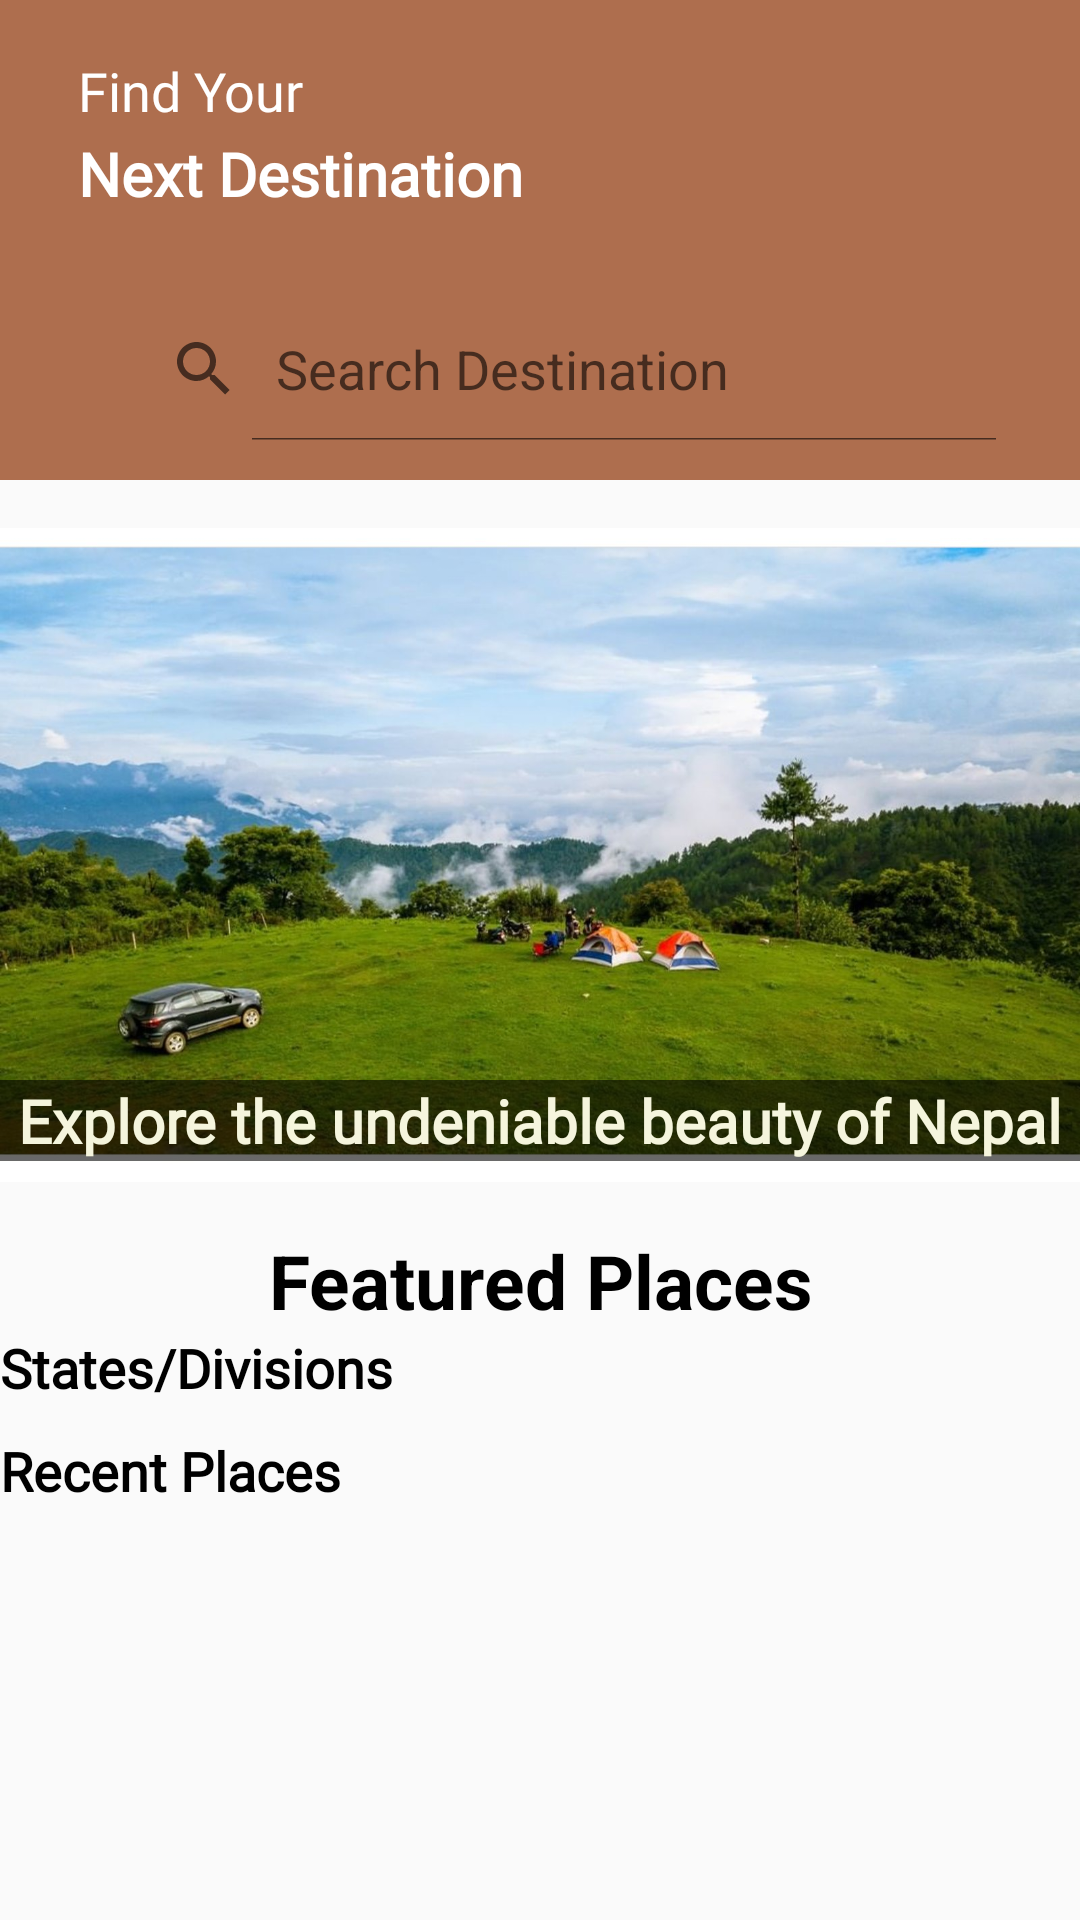

Layout XML and referenced resources for this Android screen:
<!-- AndroidManifest.xml: application theme AppTheme -->
<!-- res/layout/fragment_home.xml -->
<?xml version="1.0" encoding="utf-8"?>
<FrameLayout xmlns:android="http://schemas.android.com/apk/res/android"
    xmlns:app="http://schemas.android.com/apk/res-auto"
    xmlns:tools="http://schemas.android.com/tools"
    android:layout_width="match_parent"
    android:layout_height="match_parent"
    tools:context=".activities.homePageActivities.fragments.HomeFragment">

    <LinearLayout
        android:layout_width="match_parent"
        android:layout_height="match_parent"
        android:orientation="vertical">

        <LinearLayout
            android:layout_width="match_parent"
            android:layout_height="160dp"
            android:background="@color/SantaFe"
            android:orientation="vertical">

            <LinearLayout
                android:layout_width="match_parent"
                android:layout_height="70dp"
                android:layout_marginTop="8dp"
                android:orientation="horizontal">

                <LinearLayout
                    android:layout_width="wrap_content"
                    android:layout_height="70dp"
                    android:layout_marginLeft="10dp"
                    android:orientation="vertical">

                    <TextView
                        android:id="@+id/textView"
                        android:layout_width="wrap_content"
                        android:layout_height="wrap_content"
                        android:layout_marginStart="16dp"
                        android:layout_marginLeft="16dp"
                        android:layout_marginTop="10dp"
                        android:fontFamily="@font/rubik"
                        android:text="Find Your"
                        android:textColor="#FFFFFF"
                        android:textSize="18sp" />

                    <TextView
                        android:id="@+id/textView2"
                        android:layout_width="wrap_content"
                        android:layout_height="wrap_content"
                        android:layout_marginLeft="16dp"
                        android:layout_marginTop="2dp"
                        android:fontFamily="@font/rubik_medium"
                        android:text="Next Destination"
                        android:textColor="#FFFFFF"
                        android:textSize="20sp"
                        android:textStyle="bold" />

                </LinearLayout>

            </LinearLayout>

            <SearchView
                android:id="@+id/etSearch"
                android:layout_width="wrap_content"
                android:layout_height="wrap_content"
                android:layout_gravity="center"
                android:layout_marginTop="21dp"
                android:background="@drawable/search_bg"
                android:drawableLeft="@drawable/ic_search_black_24dp"
                android:drawablePadding="16dp"
                android:ems="10"
                android:iconifiedByDefault="false"
                android:paddingStart="16dp"
                android:paddingLeft="16dp"
                android:queryHint="Search Destination"
                android:textColor="#62878F" />

        </LinearLayout>


        <ScrollView
            android:layout_width="match_parent"
            android:layout_height="wrap_content">

            <LinearLayout
                android:layout_width="match_parent"
                android:layout_height="match_parent"
                android:orientation="vertical">


                <RelativeLayout
                    android:layout_width="match_parent"
                    android:layout_height="250dp">

                    <ImageView
                        android:id="@+id/image_slide"
                        android:layout_width="match_parent"
                        android:layout_height="250dp"
                        android:src="@drawable/slide1" />

                    <TextView
                        android:layout_width="match_parent"
                        android:layout_height="wrap_content"
                        android:layout_centerHorizontal="true"
                        android:layout_marginTop="200dp"
                        android:background="#96000000"
                        android:fontFamily="@font/roboto_bold"
                        android:gravity="center_horizontal|center_vertical"
                        android:text="Explore the undeniable beauty of Nepal"
                        android:textColor="@color/SorrellBrown"
                        android:textSize="20sp"
                        android:textStyle="bold"

                        />

                </RelativeLayout>

                <TextView
                    android:layout_width="match_parent"
                    android:layout_height="wrap_content"
                    android:text="Featured Places"
                    android:textSize="25sp"
                    android:textStyle="bold"
                    android:gravity="center"
                    android:textColor="@color/black"/>

                //recyclerview for featured places

                <androidx.recyclerview.widget.RecyclerView
                    android:id="@+id/rv_featured_place"
                    android:layout_width="match_parent"
                    android:layout_height="wrap_content" />

                <LinearLayout
                    android:layout_width="match_parent"
                    android:layout_height="wrap_content"
                    android:orientation="horizontal">

                    <TextView
                        android:id="@+id/textView4"
                        android:layout_width="wrap_content"
                        android:layout_height="wrap_content"

                        android:fontFamily="@font/roboto_bold"
                        android:text="States/Divisions"
                        android:textColor="@android:color/background_dark"
                        android:textSize="18sp"
                        android:textStyle="bold" />

                </LinearLayout>

                <androidx.recyclerview.widget.RecyclerView
                    android:id="@+id/rvStates"
                    android:layout_width="match_parent"
                    android:layout_height="wrap_content"
                    android:layout_marginTop="10dp"
                    android:layout_marginRight="10dp"
                    android:overScrollMode="never" />

                <LinearLayout
                    android:layout_width="match_parent"
                    android:layout_height="wrap_content"
                    android:orientation="horizontal">

                    <TextView
                        android:id="@+id/textView3"
                        android:layout_width="wrap_content"
                        android:layout_height="wrap_content"
                        android:fontFamily="@font/roboto_bold"
                        android:text="Recent Places"
                        android:textColor="@android:color/background_dark"
                        android:textSize="18sp"
                        android:textStyle="bold" />

                </LinearLayout>

                <androidx.recyclerview.widget.RecyclerView
                    android:id="@+id/recent_recycler"
                    android:layout_width="match_parent"
                    android:layout_height="wrap_content"
                    android:layout_marginTop="8dp"
                    android:overScrollMode="never" />


            </LinearLayout>

        </ScrollView>

    </LinearLayout>

</FrameLayout>
<!-- resources referenced by this layout -->
<resources>
  <color name="SantaFe">#AE6E4E</color>
  <color name="SorrellBrown">#f5f5dd</color>
  <color name="black">#000000</color>
  <!-- drawable slide1: jpg bitmap (drawable-v24, 206139 bytes) -->
  <style name="AppTheme" parent="Theme.AppCompat.Light.DarkActionBar">
          
          <item name="colorPrimary">@color/SantaFe</item>
          <item name="colorPrimaryDark">@color/SantaFe</item>
          <item name="colorAccent">@color/SantaFe</item>
      </style>
</resources>
